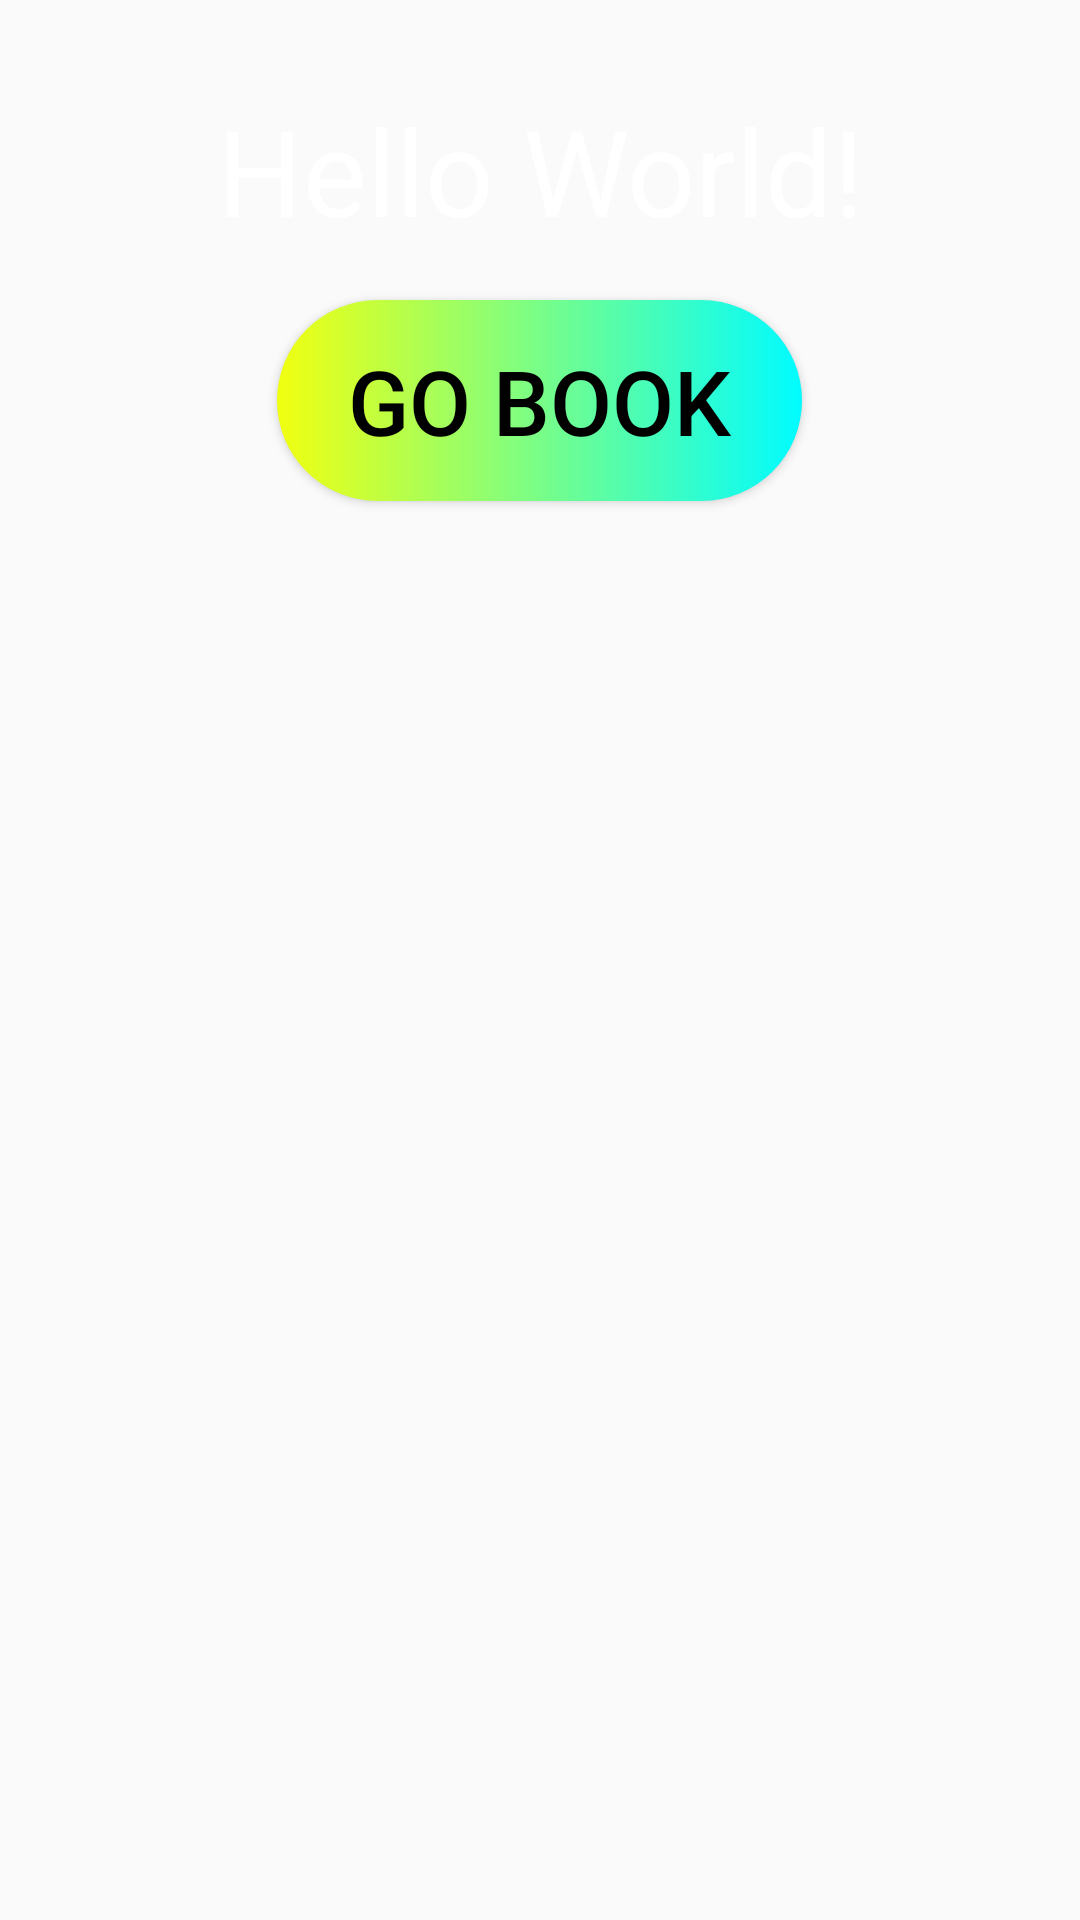

Here is an Android app screen rendered from its layout file. Give the layout XML and the strings, colors and styles it references.
<!-- AndroidManifest.xml: application theme Theme.Layouts -->
<!-- res/layout/activity_learning_frame_layout.xml -->
<?xml version="1.0" encoding="utf-8"?>
<FrameLayout xmlns:android="http://schemas.android.com/apk/res/android"
    xmlns:app="http://schemas.android.com/apk/res-auto"
    xmlns:tools="http://schemas.android.com/tools"
    android:layout_width="match_parent"
    android:layout_height="match_parent"
    tools:context=".LearningFrameLayout">
    <ImageView
        android:id="@+id/imageView"
        android:layout_width="wrap_content"
        android:layout_height="wrap_content"
        android:scaleType="centerCrop"
        android:src="@drawable/flight"
        />
    <TextView
        android:id="@+id/textview1"
        android:layout_width="match_parent"
        android:layout_height="match_parent"
        android:layout_marginTop="30dp"
        android:gravity="center_horizontal"
        android:text="Hello World!"
        android:textColor="@color/white"
        android:textSize="40sp" />

    <androidx.appcompat.widget.AppCompatButton
        android:id="@+id/appCompatButton"
        android:layout_width="175dp"
        android:layout_height="67dp"
        android:layout_marginTop="100dp"
        android:background="@drawable/bt_background"
        android:text="Go book"
        android:textColor="@color/black"
        android:layout_gravity="center_horizontal"
        android:textSize="30sp">
    </androidx.appcompat.widget.AppCompatButton>

</FrameLayout>
<!-- resources referenced by this layout -->
<resources>
  <color name="black">#FF000000</color>
  <color name="white">#FFFFFFFF</color>
  <!-- drawable bt_background (drawable) -->
  <?xml version="1.0" encoding="utf-8"?>
  <shape xmlns:android="http://schemas.android.com/apk/res/android">
      <gradient
          android:startColor="#F1FF10"
          android:endColor="#00FCFF"
          >
      </gradient>
      <corners
          android:radius="40dp"
          >
      </corners>
  </shape>
  <style name="Theme.Layouts" parent="Theme.AppCompat.DayNight.NoActionBar">
          
          <item name="colorPrimary">@color/purple_500</item>
          <item name="colorPrimaryVariant">@color/purple_700</item>
          <item name="colorOnPrimary">@color/white</item>
          
          <item name="colorSecondary">@color/teal_200</item>
          <item name="colorSecondaryVariant">@color/teal_700</item>
          <item name="colorOnSecondary">@color/black</item>
          
          <item name="android:statusBarColor">?attr/colorPrimaryVariant</item>
          
      </style>
  <color name="purple_500">#FF6200EE</color>
  <color name="purple_700">#FF3700B3</color>
  <color name="teal_200">#FF03DAC5</color>
  <color name="teal_700">#FF018786</color>
</resources>
